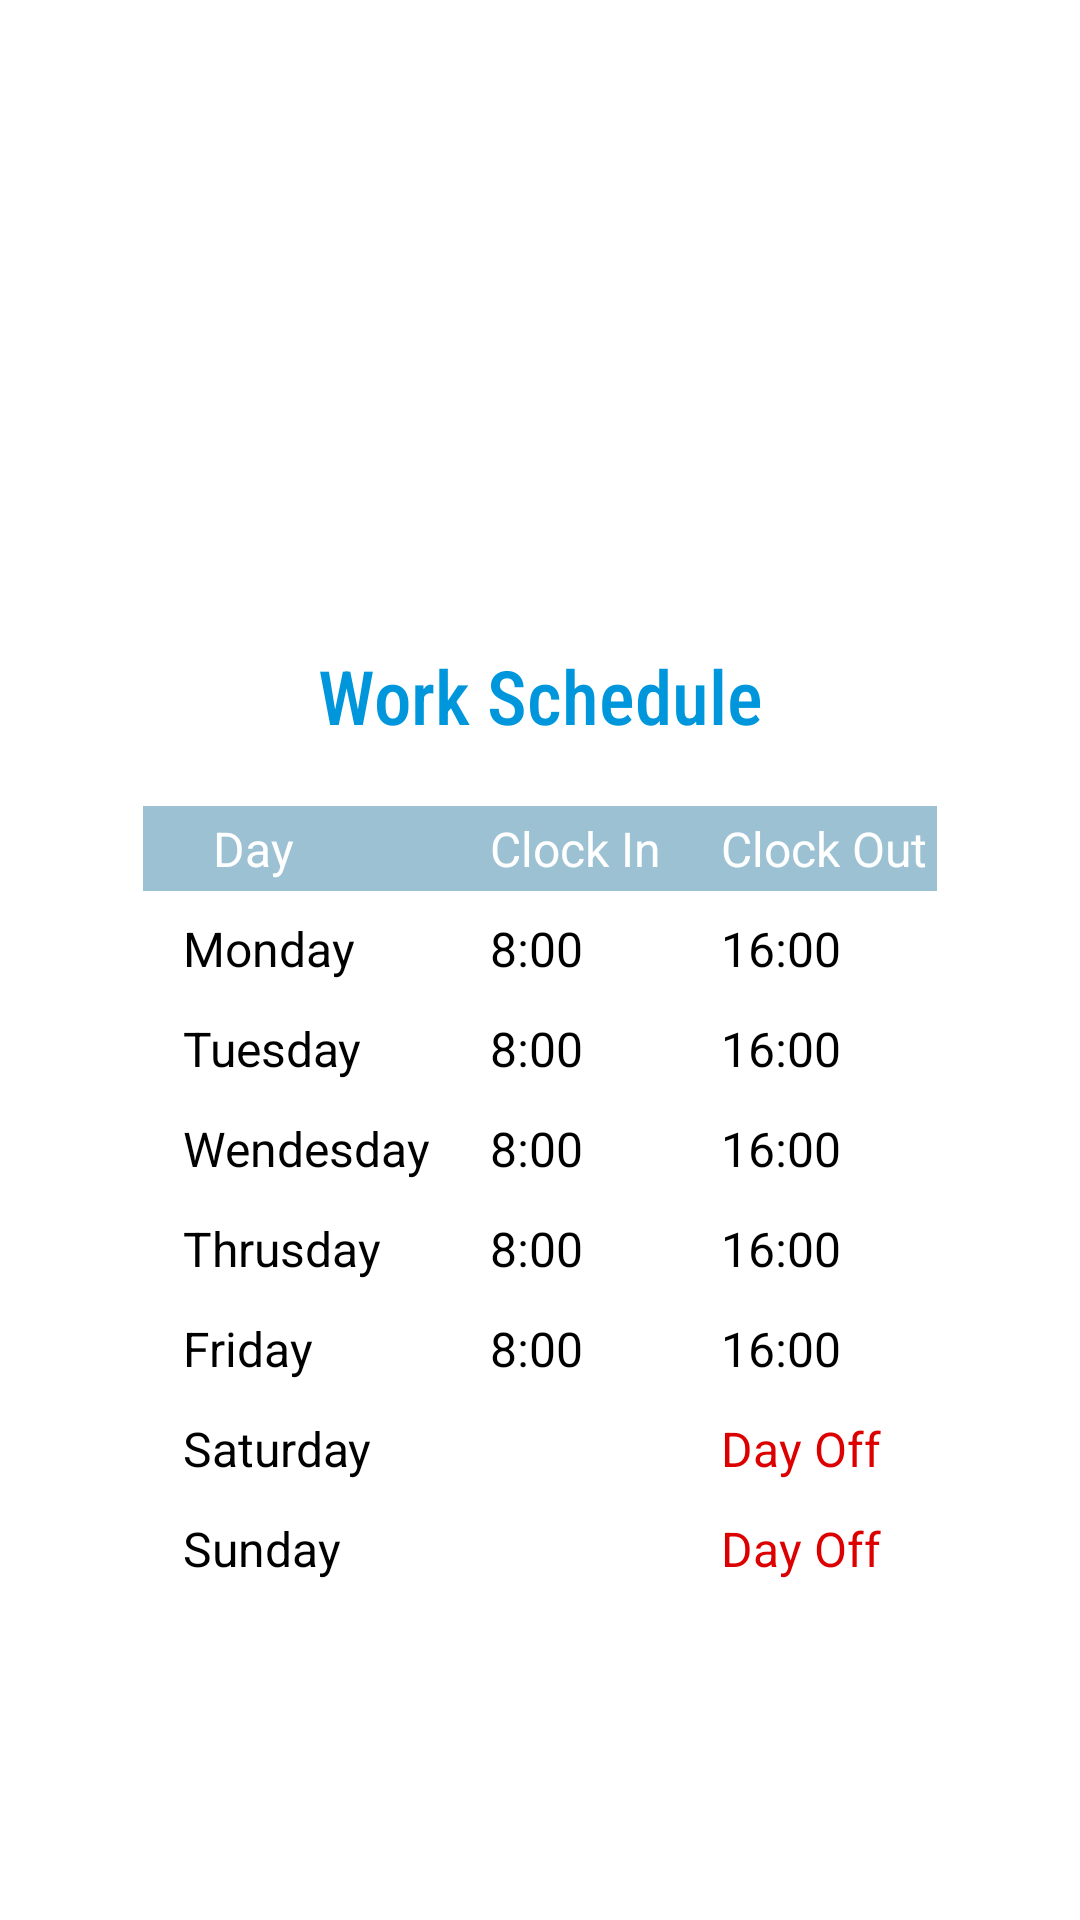

Write the Android layout XML for this screen, with the resource values it uses.
<!-- AndroidManifest.xml: application theme Theme.MyAttendance -->
<!-- res/layout/activity_jadwal.xml -->
<?xml version="1.0" encoding="utf-8"?>
<androidx.constraintlayout.widget.ConstraintLayout xmlns:android="http://schemas.android.com/apk/res/android"
    xmlns:app="http://schemas.android.com/apk/res-auto"
    xmlns:tools="http://schemas.android.com/tools"
    android:layout_width="wrap_content"
    android:layout_height="wrap_content"
    android:paddingLeft="30px"
    android:paddingRight="30px"
    tools:context=".JadwalActivity">


    <ImageView
        android:id="@+id/time"
        android:layout_width="wrap_content"
        android:layout_height="150dp"
        android:layout_marginTop="45dp"
        android:src="@drawable/time_management"
        app:layout_constraintEnd_toEndOf="parent"
        app:layout_constraintStart_toStartOf="parent"
        app:layout_constraintTop_toTopOf="parent"/>

    <TextView
        android:id="@+id/work"
        android:layout_width="wrap_content"
        android:layout_height="wrap_content"
        android:layout_marginTop="20dp"
        android:fontFamily="sans-serif-condensed-medium"
        android:text="Work Schedule"
        android:textAlignment="center"
        android:textColor="#0096dc"
        android:textSize="25sp"
        app:layout_constraintEnd_toEndOf="parent"
        app:layout_constraintStart_toStartOf="parent"
        app:layout_constraintTop_toBottomOf="@+id/time" />

    <TableLayout
        android:id="@+id/tabel"
        android:layout_width="wrap_content"
        android:layout_height="wrap_content"
        android:paddingLeft="30px"
        android:paddingRight="30px"
        app:layout_constraintEnd_toEndOf="parent"
        app:layout_constraintStart_toStartOf="parent"
        app:layout_constraintTop_toBottomOf="@+id/work">

        <TableRow
            android:layout_marginTop="20dip"
            android:background="#9BC1D3"
            android:padding="10px">

            <TextView
                android:layout_width="wrap_content"
                android:layout_marginLeft="20dip"
                android:text="Day"
                android:textColor="#ffffff"
                android:textSize="16sp" />

            <TextView
                android:layout_width="wrap_content"
                android:layout_marginLeft="20dip"
                android:text="Clock In"
                android:textColor="#ffffff"
                android:textSize="16sp" />

            <TextView
                android:layout_width="wrap_content"
                android:layout_marginLeft="20dip"
                android:text="Clock Out"
                android:textColor="#ffffff"
                android:textSize="16sp" />

        </TableRow>

        <TableRow
            android:layout_marginTop="5dip"
            android:padding="10px">

            <TextView
                android:layout_width="wrap_content"
                android:layout_marginLeft="10dip"
                android:text="Monday"
                android:textColor="#000000"
                android:textSize="16sp" />

            <TextView
                android:layout_width="wrap_content"
                android:layout_marginLeft="20dip"
                android:text="8:00"
                android:textColor="#000000"
                android:textSize="16sp" />

            <TextView
                android:layout_width="wrap_content"
                android:layout_marginLeft="20dip"
                android:text="16:00"
                android:textColor="#000000"
                android:textSize="16sp" />

        </TableRow>

        <TableRow
            android:layout_marginTop="5dip"
            android:padding="10px">

            <TextView
                android:layout_width="wrap_content"
                android:layout_marginLeft="10dip"
                android:text="Tuesday"
                android:textColor="#000000"
                android:textSize="16sp" />

            <TextView
                android:layout_width="wrap_content"
                android:layout_marginLeft="20dip"
                android:text="8:00"
                android:textColor="#000000"
                android:textSize="16sp" />

            <TextView
                android:layout_width="wrap_content"
                android:layout_marginLeft="20dip"
                android:text="16:00"
                android:textColor="#000000"
                android:textSize="16sp" />

        </TableRow>

        <TableRow
            android:layout_marginTop="5dip"
            android:padding="10px">

            <TextView
                android:layout_width="wrap_content"
                android:layout_marginLeft="10dip"
                android:text="Wendesday"
                android:textColor="#000000"
                android:textSize="16sp" />

            <TextView
                android:layout_width="wrap_content"
                android:layout_marginLeft="20dip"
                android:text="8:00"
                android:textColor="#000000"
                android:textSize="16sp" />

            <TextView
                android:layout_width="wrap_content"
                android:layout_marginLeft="20dip"
                android:text="16:00"
                android:textColor="#000000"
                android:textSize="16sp" />


        </TableRow>

        <TableRow
            android:layout_marginTop="5dip"
            android:padding="10px">

            <TextView
                android:layout_width="wrap_content"
                android:layout_marginLeft="10dip"
                android:text="Thrusday"
                android:textColor="#000000"
                android:textSize="16sp" />

            <TextView
                android:layout_width="wrap_content"
                android:layout_marginLeft="20dip"
                android:text="8:00"
                android:textColor="#000000"
                android:textSize="16sp" />

            <TextView
                android:layout_width="wrap_content"
                android:layout_marginLeft="20dip"
                android:text="16:00"
                android:textColor="#000000"
                android:textSize="16sp" />

        </TableRow>

        <TableRow
            android:layout_marginTop="5dip"
            android:padding="10px">

            <TextView
                android:layout_width="wrap_content"
                android:layout_marginLeft="10dip"
                android:text="Friday"
                android:textColor="#000000"
                android:textSize="16sp" />

            <TextView
                android:layout_width="wrap_content"
                android:layout_marginLeft="20dip"
                android:text="8:00"
                android:textColor="#000000"
                android:textSize="16sp" />

            <TextView
                android:layout_width="wrap_content"
                android:layout_marginLeft="20dip"
                android:text="16:00"
                android:textColor="#000000"
                android:textSize="16sp" />

        </TableRow>

        <TableRow
            android:layout_marginTop="5dip"
            android:padding="10px">

            <TextView
                android:layout_width="wrap_content"
                android:layout_marginLeft="10dip"
                android:text="Saturday"
                android:textColor="#000000"
                android:textSize="16sp" />


            <TextView
                android:layout_width="wrap_content"
                android:layout_marginLeft="20dip"
                android:textColor="#000000"
                android:textSize="16sp" />

            <TextView
                android:layout_width="wrap_content"
                android:layout_marginLeft="20dip"
                android:text="Day Off"
                android:textColor="#DD0000"
                android:textSize="16sp" />

        </TableRow>

        <TableRow
            android:layout_marginTop="5dip"
            android:padding="10px">

            <TextView
                android:layout_width="wrap_content"
                android:layout_marginLeft="10dip"
                android:text="Sunday"
                android:textColor="#000000"
                android:textSize="16sp" />


            <TextView
                android:layout_width="wrap_content"
                android:layout_marginLeft="20dip"
                android:textColor="#000000"
                android:textSize="16sp" />

            <TextView
                android:layout_width="wrap_content"
                android:layout_marginLeft="20dip"
                android:text="Day Off"
                android:textColor="#DD0000"
                android:textSize="16sp" />
        </TableRow>
    </TableLayout>
</androidx.constraintlayout.widget.ConstraintLayout>
<!-- resources referenced by this layout -->
<resources>
  <style name="Theme.MyAttendance" parent="Theme.MaterialComponents.DayNight.NoActionBar">
          
          <item name="colorPrimary">@color/blue</item>
          <item name="colorPrimaryVariant">@color/blue</item>
          <item name="colorOnPrimary">@color/blue</item>
          
          <item name="colorSecondary">@color/blue</item>
          <item name="colorSecondaryVariant">@color/blue</item>
          <item name="colorOnSecondary">@color/black</item>
          
          <item name="android:statusBarColor" tools:targetApi="l">?attr/colorPrimaryVariant</item>
          
      </style>
  <color name="blue">#0096dc</color>
  <color name="black">#FF000000</color>
</resources>
